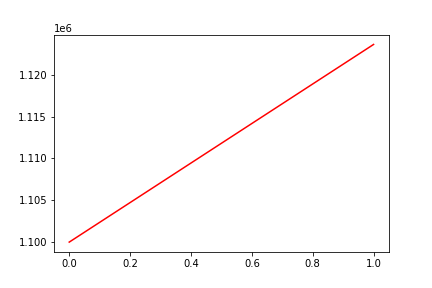

Source data for this figure (header and first rows):
, date, assets
0, 0, 1099995
1, 20191224, 1123611
